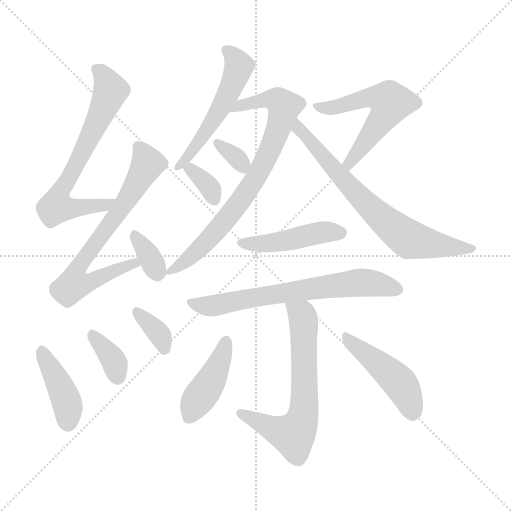
t = 0.00 s
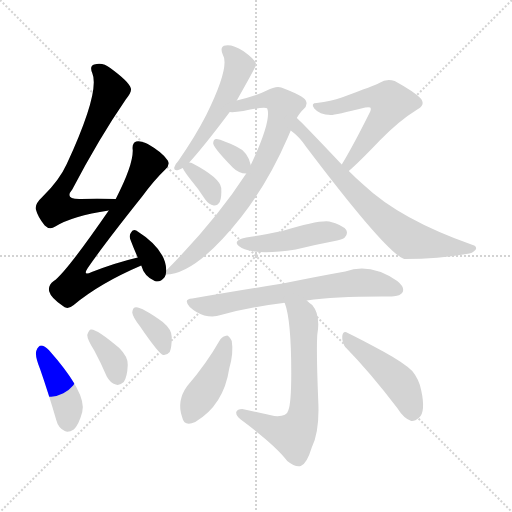
t = 2.28 s
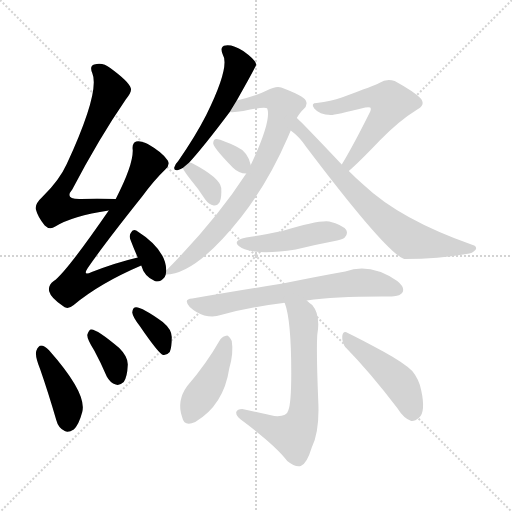
t = 4.55 s
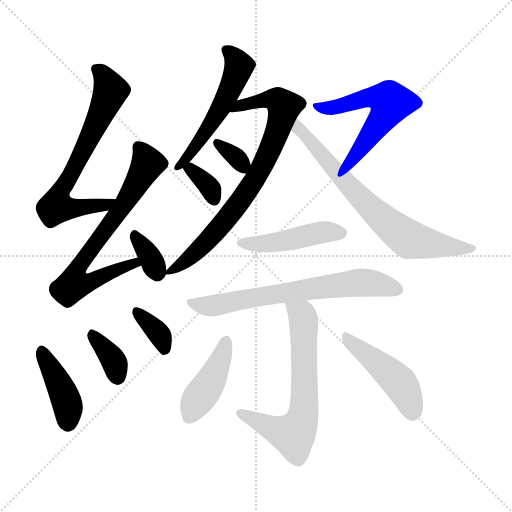
t = 6.83 s
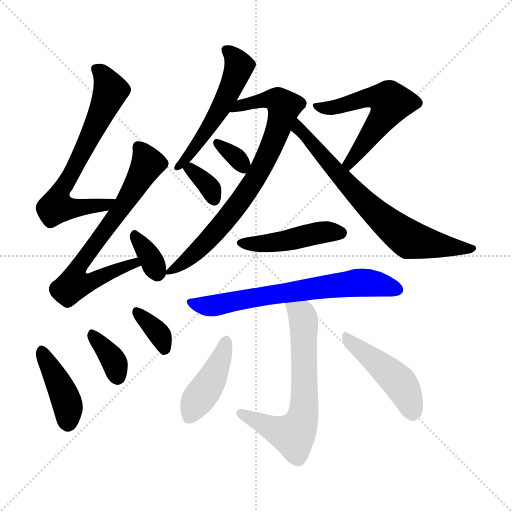
t = 9.11 s
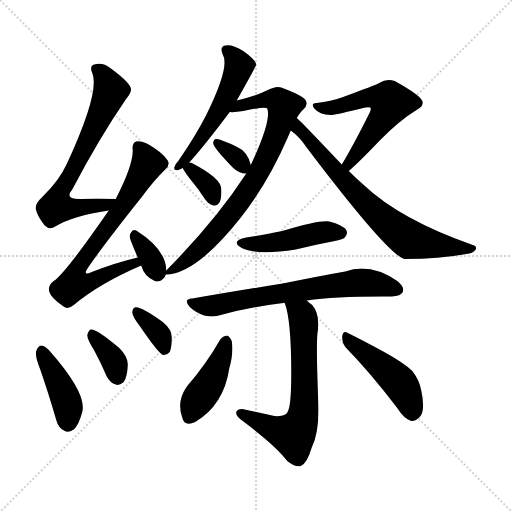
t = 11.39 s

The animated SVG that drew these frames (rendered in a browser with its animation timeline set to each time). Animation: 17 CSS @keyframes rules; one cycle of 11.39 s.

<svg version="1.1" viewBox="0 0 1024 1024" xmlns="http://www.w3.org/2000/svg">
  <g stroke="lightgray" stroke-dasharray="1,1" stroke-width="1" transform="scale(4, 4)">
    <line x1="0" y1="0" x2="256" y2="256"></line>
    <line x1="256" y1="0" x2="0" y2="256"></line>
    <line x1="128" y1="0" x2="128" y2="256"></line>
    <line x1="0" y1="128" x2="256" y2="128"></line>
  </g>
<g transform="scale(1, -1) translate(0, -900)">
   <style type="text/css">
    @keyframes keyframes0 {
      from {
       stroke: blue;
       stroke-dashoffset: 680;
       stroke-width: 128;
       }
       69% {
       animation-timing-function: step-end;
       stroke: blue;
       stroke-dashoffset: 0;
       stroke-width: 128;
       }
       to {
       stroke: black;
       stroke-width: 1024;
       }
       }
       #make-me-a-hanzi-animation-0 {
         animation: keyframes0 0.803385s both;
         animation-delay: 0.000000s;
         animation-timing-function: linear;
       }
    @keyframes keyframes1 {
      from {
       stroke: blue;
       stroke-dashoffset: 697;
       stroke-width: 128;
       }
       69% {
       animation-timing-function: step-end;
       stroke: blue;
       stroke-dashoffset: 0;
       stroke-width: 128;
       }
       to {
       stroke: black;
       stroke-width: 1024;
       }
       }
       #make-me-a-hanzi-animation-1 {
         animation: keyframes1 0.817220s both;
         animation-delay: 0.803385s;
         animation-timing-function: linear;
       }
    @keyframes keyframes2 {
      from {
       stroke: blue;
       stroke-dashoffset: 340;
       stroke-width: 128;
       }
       53% {
       animation-timing-function: step-end;
       stroke: blue;
       stroke-dashoffset: 0;
       stroke-width: 128;
       }
       to {
       stroke: black;
       stroke-width: 1024;
       }
       }
       #make-me-a-hanzi-animation-2 {
         animation: keyframes2 0.526693s both;
         animation-delay: 1.620605s;
         animation-timing-function: linear;
       }
    @keyframes keyframes3 {
      from {
       stroke: blue;
       stroke-dashoffset: 413;
       stroke-width: 128;
       }
       57% {
       animation-timing-function: step-end;
       stroke: blue;
       stroke-dashoffset: 0;
       stroke-width: 128;
       }
       to {
       stroke: black;
       stroke-width: 1024;
       }
       }
       #make-me-a-hanzi-animation-3 {
         animation: keyframes3 0.586100s both;
         animation-delay: 2.147298s;
         animation-timing-function: linear;
       }
    @keyframes keyframes4 {
      from {
       stroke: blue;
       stroke-dashoffset: 359;
       stroke-width: 128;
       }
       54% {
       animation-timing-function: step-end;
       stroke: blue;
       stroke-dashoffset: 0;
       stroke-width: 128;
       }
       to {
       stroke: black;
       stroke-width: 1024;
       }
       }
       #make-me-a-hanzi-animation-4 {
         animation: keyframes4 0.542155s both;
         animation-delay: 2.733398s;
         animation-timing-function: linear;
       }
    @keyframes keyframes5 {
      from {
       stroke: blue;
       stroke-dashoffset: 354;
       stroke-width: 128;
       }
       54% {
       animation-timing-function: step-end;
       stroke: blue;
       stroke-dashoffset: 0;
       stroke-width: 128;
       }
       to {
       stroke: black;
       stroke-width: 1024;
       }
       }
       #make-me-a-hanzi-animation-5 {
         animation: keyframes5 0.538086s both;
         animation-delay: 3.275553s;
         animation-timing-function: linear;
       }
    @keyframes keyframes6 {
      from {
       stroke: blue;
       stroke-dashoffset: 531;
       stroke-width: 128;
       }
       63% {
       animation-timing-function: step-end;
       stroke: blue;
       stroke-dashoffset: 0;
       stroke-width: 128;
       }
       to {
       stroke: black;
       stroke-width: 1024;
       }
       }
       #make-me-a-hanzi-animation-6 {
         animation: keyframes6 0.682129s both;
         animation-delay: 3.813639s;
         animation-timing-function: linear;
       }
    @keyframes keyframes7 {
      from {
       stroke: blue;
       stroke-dashoffset: 782;
       stroke-width: 128;
       }
       72% {
       animation-timing-function: step-end;
       stroke: blue;
       stroke-dashoffset: 0;
       stroke-width: 128;
       }
       to {
       stroke: black;
       stroke-width: 1024;
       }
       }
       #make-me-a-hanzi-animation-7 {
         animation: keyframes7 0.886393s both;
         animation-delay: 4.495768s;
         animation-timing-function: linear;
       }
    @keyframes keyframes8 {
      from {
       stroke: blue;
       stroke-dashoffset: 332;
       stroke-width: 128;
       }
       52% {
       animation-timing-function: step-end;
       stroke: blue;
       stroke-dashoffset: 0;
       stroke-width: 128;
       }
       to {
       stroke: black;
       stroke-width: 1024;
       }
       }
       #make-me-a-hanzi-animation-8 {
         animation: keyframes8 0.520182s both;
         animation-delay: 5.382161s;
         animation-timing-function: linear;
       }
    @keyframes keyframes9 {
      from {
       stroke: blue;
       stroke-dashoffset: 342;
       stroke-width: 128;
       }
       53% {
       animation-timing-function: step-end;
       stroke: blue;
       stroke-dashoffset: 0;
       stroke-width: 128;
       }
       to {
       stroke: black;
       stroke-width: 1024;
       }
       }
       #make-me-a-hanzi-animation-9 {
         animation: keyframes9 0.528320s both;
         animation-delay: 5.902344s;
         animation-timing-function: linear;
       }
    @keyframes keyframes10 {
      from {
       stroke: blue;
       stroke-dashoffset: 561;
       stroke-width: 128;
       }
       65% {
       animation-timing-function: step-end;
       stroke: blue;
       stroke-dashoffset: 0;
       stroke-width: 128;
       }
       to {
       stroke: black;
       stroke-width: 1024;
       }
       }
       #make-me-a-hanzi-animation-10 {
         animation: keyframes10 0.706543s both;
         animation-delay: 6.430664s;
         animation-timing-function: linear;
       }
    @keyframes keyframes11 {
      from {
       stroke: blue;
       stroke-dashoffset: 710;
       stroke-width: 128;
       }
       70% {
       animation-timing-function: step-end;
       stroke: blue;
       stroke-dashoffset: 0;
       stroke-width: 128;
       }
       to {
       stroke: black;
       stroke-width: 1024;
       }
       }
       #make-me-a-hanzi-animation-11 {
         animation: keyframes11 0.827799s both;
         animation-delay: 7.137207s;
         animation-timing-function: linear;
       }
    @keyframes keyframes12 {
      from {
       stroke: blue;
       stroke-dashoffset: 455;
       stroke-width: 128;
       }
       60% {
       animation-timing-function: step-end;
       stroke: blue;
       stroke-dashoffset: 0;
       stroke-width: 128;
       }
       to {
       stroke: black;
       stroke-width: 1024;
       }
       }
       #make-me-a-hanzi-animation-12 {
         animation: keyframes12 0.620280s both;
         animation-delay: 7.965007s;
         animation-timing-function: linear;
       }
    @keyframes keyframes13 {
      from {
       stroke: blue;
       stroke-dashoffset: 675;
       stroke-width: 128;
       }
       69% {
       animation-timing-function: step-end;
       stroke: blue;
       stroke-dashoffset: 0;
       stroke-width: 128;
       }
       to {
       stroke: black;
       stroke-width: 1024;
       }
       }
       #make-me-a-hanzi-animation-13 {
         animation: keyframes13 0.799316s both;
         animation-delay: 8.585286s;
         animation-timing-function: linear;
       }
    @keyframes keyframes14 {
      from {
       stroke: blue;
       stroke-dashoffset: 650;
       stroke-width: 128;
       }
       68% {
       animation-timing-function: step-end;
       stroke: blue;
       stroke-dashoffset: 0;
       stroke-width: 128;
       }
       to {
       stroke: black;
       stroke-width: 1024;
       }
       }
       #make-me-a-hanzi-animation-14 {
         animation: keyframes14 0.778971s both;
         animation-delay: 9.384603s;
         animation-timing-function: linear;
       }
    @keyframes keyframes15 {
      from {
       stroke: blue;
       stroke-dashoffset: 426;
       stroke-width: 128;
       }
       58% {
       animation-timing-function: step-end;
       stroke: blue;
       stroke-dashoffset: 0;
       stroke-width: 128;
       }
       to {
       stroke: black;
       stroke-width: 1024;
       }
       }
       #make-me-a-hanzi-animation-15 {
         animation: keyframes15 0.596680s both;
         animation-delay: 10.163574s;
         animation-timing-function: linear;
       }
    @keyframes keyframes16 {
      from {
       stroke: blue;
       stroke-dashoffset: 460;
       stroke-width: 128;
       }
       60% {
       animation-timing-function: step-end;
       stroke: blue;
       stroke-dashoffset: 0;
       stroke-width: 128;
       }
       to {
       stroke: black;
       stroke-width: 1024;
       }
       }
       #make-me-a-hanzi-animation-16 {
         animation: keyframes16 0.624349s both;
         animation-delay: 10.760254s;
         animation-timing-function: linear;
       }
</style>
<path d="M 231.5 502.0 Q 192.5 503.0 161.5 502.0 Q 127.5 501.0 144.5 521.0 Q 198.5 624.0 251.5 701.0 Q 264.5 717.0 261.5 724.0 Q 257.5 737.0 220.5 764.0 Q 205.5 776.0 188.5 771.0 Q 178.5 768.0 184.5 754.0 Q 200.5 717.0 133.5 572.0 Q 118.5 539.0 85.5 507.0 Q 69.5 492.0 71.5 482.0 Q 75.5 466.0 89.5 449.0 Q 99.5 439.0 110.5 447.0 Q 144.5 468.0 217.5 479.0 C 247.5 484.0 261.5 501.0 231.5 502.0 Z" fill="lightgray"></path> 
<path d="M 275.5 385.0 Q 232.5 375.0 183.5 356.0 Q 164.5 347.0 175.5 364.0 Q 208.5 412.0 283.5 506.0 Q 308.5 540.0 330.5 561.0 Q 340.5 570.0 335.5 579.0 Q 325.5 595.0 295.5 612.0 Q 280.5 619.0 272.5 617.0 Q 263.5 614.0 265.5 600.0 Q 266.5 570.0 231.5 502.0 L 217.5 479.0 Q 130.5 353.0 107.5 338.0 Q 95.5 329.0 98.5 317.0 Q 101.5 305.0 124.5 289.0 Q 134.5 279.0 147.5 290.0 Q 198.5 333.0 282.5 369.0 C 309.5 381.0 304.5 392.0 275.5 385.0 Z" fill="lightgray"></path> 
<path d="M 282.5 369.0 Q 288.5 347.0 309.5 338.0 Q 319.5 334.0 329.5 346.0 Q 330.5 349.0 331.5 351.0 L 332.5 359.0 Q 332.5 401.0 272.5 439.0 Q 265.5 443.0 261.5 434.0 Q 257.5 428.0 261.5 419.0 Q 267.5 403.0 275.5 385.0 L 282.5 369.0 Z" fill="lightgray"></path> 
<path d="M 80.5 161.0 Q 96.5 115.0 112.5 60.0 Q 116.5 44.0 129.5 38.0 Q 136.5 34.0 147.5 41.0 Q 157.5 50.0 164.5 76.0 Q 174.5 113.0 98.5 199.0 Q 88.5 209.0 82.5 209.0 Q 76.5 209.0 72.5 198.0 Q 69.5 188.0 80.5 161.0 Z" fill="lightgray"></path> 
<path d="M 188.5 199.0 Q 201.5 175.0 213.5 147.0 Q 220.5 134.0 231.5 131.0 Q 238.5 128.0 247.5 136.0 Q 254.5 146.0 255.5 170.0 Q 256.5 186.0 238.5 204.0 Q 192.5 243.0 181.5 241.0 Q 177.5 240.0 174.5 230.0 Q 174.5 221.0 188.5 199.0 Z" fill="lightgray"></path> 
<path d="M 279.5 248.0 Q 318.5 191.0 326.5 190.0 Q 333.5 189.0 339.5 196.0 Q 343.5 205.0 343.5 226.0 Q 343.5 241.0 325.5 256.0 Q 279.5 289.0 269.5 285.0 Q 265.5 284.0 264.5 275.0 Q 265.5 266.0 279.5 248.0 Z" fill="lightgray"></path> 
<path d="M 473.5 699.0 Q 512.5 768.0 512.5 771.0 Q 511.5 773.0 511.5 774.0 Q 507.5 783.0 486.5 798.0 Q 465.5 811.0 451.5 809.0 Q 438.5 808.0 445.5 791.0 Q 460.5 767.0 412.5 670.0 Q 390.5 627.0 356.5 578.0 Q 349.5 571.0 348.5 565.0 Q 347.5 558.0 356.5 560.0 Q 359.5 561.0 365.5 564.0 L 378.5 575.0 Q 408.5 608.0 459.5 676.0 L 473.5 699.0 Z" fill="lightgray"></path> 
<path d="M 331.5 351.0 Q 391.5 351.0 482.5 466.0 Q 536.5 535.0 575.5 625.0 L 581.5 639.0 L 593.5 664.0 Q 600.5 676.0 606.5 681.0 Q 616.5 690.0 611.5 699.0 Q 607.5 708.0 562.5 725.0 Q 552.5 729.0 533.5 719.0 Q 514.5 709.0 473.5 699.0 C 444.5 692.0 429.5 675.0 459.5 676.0 Q 468.5 675.0 486.5 678.0 Q 531.5 688.0 534.5 683.0 Q 543.5 659.0 501.5 570.0 L 492.5 553.0 Q 431.5 459.0 332.5 359.0 C 323.5 350.0 323.5 350.0 331.5 351.0 Z" fill="lightgray"></path> 
<path d="M 501.5 570.0 Q 495.5 597.0 472.5 607.0 Q 445.5 620.0 433.5 622.0 Q 427.5 623.0 426.5 615.0 Q 423.5 608.0 465.5 565.0 Q 477.5 553.0 492.5 553.0 C 505.5 552.0 505.5 552.0 501.5 570.0 Z" fill="lightgray"></path> 
<path d="M 365.5 564.0 Q 368.5 557.0 379.5 543.0 Q 395.5 524.0 410.5 501.0 Q 417.5 491.0 427.5 489.0 Q 434.5 488.0 439.5 496.0 Q 443.5 505.0 442.5 524.0 Q 439.5 545.0 383.5 574.0 Q 382.5 575.0 378.5 575.0 C 359.5 577.0 359.5 577.0 365.5 564.0 Z" fill="lightgray"></path> 
<path d="M 697.5 558.0 Q 716.5 574.0 759.5 619.0 Q 798.5 659.0 834.5 681.0 Q 852.5 691.0 840.5 704.0 Q 827.5 717.0 789.5 738.0 Q 773.5 744.0 758.5 734.0 Q 751.5 730.0 683.5 705.0 Q 662.5 698.0 633.5 694.0 Q 620.5 694.0 628.5 683.0 Q 638.5 671.0 661.5 670.0 Q 670.5 670.0 730.5 685.0 Q 737.5 686.0 740.5 685.0 Q 743.5 682.0 738.5 673.0 Q 705.5 607.0 683.5 571.0 C 668.5 545.0 674.5 538.0 697.5 558.0 Z" fill="lightgray"></path> 
<path d="M 581.5 639.0 Q 599.5 626.0 612.5 606.0 Q 774.5 392.0 808.5 382.0 Q 878.5 382.0 932.5 392.0 Q 945.5 393.0 951.5 401.0 Q 954.5 407.0 945.5 410.0 Q 800.5 461.0 727.5 530.0 Q 712.5 543.0 697.5 558.0 L 683.5 571.0 Q 595.5 664.0 593.5 664.0 C 571.5 685.0 558.5 658.0 581.5 639.0 Z" fill="lightgray"></path> 
<path d="M 492.5 425.0 Q 459.5 418.0 483.5 404.0 Q 513.5 389.0 591.5 401.0 Q 627.5 410.0 664.5 417.0 Q 686.5 421.0 689.5 425.0 Q 696.5 432.0 692.5 440.0 Q 685.5 450.0 658.5 457.0 Q 637.5 460.0 564.5 438.0 Q 522.5 429.0 492.5 425.0 Z" fill="lightgray"></path> 
<path d="M 613.5 299.0 Q 674.5 308.0 783.5 307.0 Q 801.5 308.0 805.5 316.0 Q 809.5 326.0 794.5 338.0 Q 740.5 375.0 690.5 357.0 Q 639.5 348.0 565.5 333.0 Q 483.5 320.0 384.5 303.0 Q 365.5 302.0 379.5 286.0 Q 392.5 274.0 408.5 269.0 Q 427.5 265.0 441.5 270.0 Q 499.5 286.0 566.5 294.0 Q 567.5 295.0 569.5 294.0 L 613.5 299.0 Z" fill="lightgray"></path> 
<path d="M 569.5 294.0 Q 582.5 260.0 582.5 154.0 Q 582.5 93.0 576.5 79.0 Q 573.5 66.0 548.5 68.0 Q 517.5 75.0 484.5 82.0 Q 474.5 82.0 472.5 76.0 Q 471.5 69.0 481.5 61.0 Q 551.5 9.0 574.5 -22.0 Q 590.5 -35.0 601.5 -32.0 Q 613.5 -28.0 623.5 5.0 Q 639.5 38.0 636.5 98.0 Q 632.5 195.0 634.5 230.0 Q 641.5 270.0 624.5 290.0 Q 618.5 294.0 613.5 299.0 C 590.5 318.0 560.5 323.0 569.5 294.0 Z" fill="lightgray"></path> 
<path d="M 440.5 221.0 Q 412.5 172.0 374.5 128.0 Q 352.5 98.0 364.5 65.0 Q 368.5 46.0 390.5 56.0 Q 447.5 90.0 458.5 163.0 Q 467.5 194.0 463.5 218.0 Q 459.5 227.0 454.5 229.0 Q 445.5 228.0 440.5 221.0 Z" fill="lightgray"></path> 
<path d="M 691.5 205.0 Q 739.5 156.0 794.5 84.0 Q 807.5 63.0 822.5 58.0 Q 829.5 57.0 838.5 65.0 Q 851.5 77.0 842.5 119.0 Q 838.5 141.0 824.5 158.0 Q 808.5 174.0 766.5 197.0 Q 720.5 222.0 695.5 234.0 Q 686.5 240.0 684.5 228.0 Q 683.5 215.0 691.5 205.0 Z" fill="lightgray"></path> 
      <clipPath id="make-me-a-hanzi-clip-0">
      <path d="M 231.5 502.0 Q 192.5 503.0 161.5 502.0 Q 127.5 501.0 144.5 521.0 Q 198.5 624.0 251.5 701.0 Q 264.5 717.0 261.5 724.0 Q 257.5 737.0 220.5 764.0 Q 205.5 776.0 188.5 771.0 Q 178.5 768.0 184.5 754.0 Q 200.5 717.0 133.5 572.0 Q 118.5 539.0 85.5 507.0 Q 69.5 492.0 71.5 482.0 Q 75.5 466.0 89.5 449.0 Q 99.5 439.0 110.5 447.0 Q 144.5 468.0 217.5 479.0 C 247.5 484.0 261.5 501.0 231.5 502.0 Z" fill="lightgray"></path>
      </clipPath>
      <path clip-path="url(#make-me-a-hanzi-clip-0)" d="M 192.5 761.0 L 205.5 751.0 L 221.5 719.0 L 112.5 491.0 L 113.5 486.0 L 131.5 483.0 L 205.5 488.0 L 223.5 499.0 " fill="none" id="make-me-a-hanzi-animation-0" stroke-dasharray="552 1104" stroke-linecap="round"></path>

      <clipPath id="make-me-a-hanzi-clip-1">
      <path d="M 275.5 385.0 Q 232.5 375.0 183.5 356.0 Q 164.5 347.0 175.5 364.0 Q 208.5 412.0 283.5 506.0 Q 308.5 540.0 330.5 561.0 Q 340.5 570.0 335.5 579.0 Q 325.5 595.0 295.5 612.0 Q 280.5 619.0 272.5 617.0 Q 263.5 614.0 265.5 600.0 Q 266.5 570.0 231.5 502.0 L 217.5 479.0 Q 130.5 353.0 107.5 338.0 Q 95.5 329.0 98.5 317.0 Q 101.5 305.0 124.5 289.0 Q 134.5 279.0 147.5 290.0 Q 198.5 333.0 282.5 369.0 C 309.5 381.0 304.5 392.0 275.5 385.0 Z" fill="lightgray"></path>
      </clipPath>
      <path clip-path="url(#make-me-a-hanzi-clip-1)" d="M 277.5 606.0 L 295.5 573.0 L 261.5 511.0 L 163.5 377.0 L 153.5 348.0 L 157.5 337.0 L 176.5 336.0 L 268.5 372.0 L 270.5 378.0 " fill="none" id="make-me-a-hanzi-animation-1" stroke-dasharray="569 1138" stroke-linecap="round"></path>

      <clipPath id="make-me-a-hanzi-clip-2">
      <path d="M 282.5 369.0 Q 288.5 347.0 309.5 338.0 Q 319.5 334.0 329.5 346.0 Q 330.5 349.0 331.5 351.0 L 332.5 359.0 Q 332.5 401.0 272.5 439.0 Q 265.5 443.0 261.5 434.0 Q 257.5 428.0 261.5 419.0 Q 267.5 403.0 275.5 385.0 L 282.5 369.0 Z" fill="lightgray"></path>
      </clipPath>
      <path clip-path="url(#make-me-a-hanzi-clip-2)" d="M 271.5 427.0 L 314.5 355.0 " fill="none" id="make-me-a-hanzi-animation-2" stroke-dasharray="212 424" stroke-linecap="round"></path>

      <clipPath id="make-me-a-hanzi-clip-3">
      <path d="M 80.5 161.0 Q 96.5 115.0 112.5 60.0 Q 116.5 44.0 129.5 38.0 Q 136.5 34.0 147.5 41.0 Q 157.5 50.0 164.5 76.0 Q 174.5 113.0 98.5 199.0 Q 88.5 209.0 82.5 209.0 Q 76.5 209.0 72.5 198.0 Q 69.5 188.0 80.5 161.0 Z" fill="lightgray"></path>
      </clipPath>
      <path clip-path="url(#make-me-a-hanzi-clip-3)" d="M 82.5 199.0 L 127.5 112.0 L 136.5 84.0 L 136.5 54.0 " fill="none" id="make-me-a-hanzi-animation-3" stroke-dasharray="285 570" stroke-linecap="round"></path>

      <clipPath id="make-me-a-hanzi-clip-4">
      <path d="M 188.5 199.0 Q 201.5 175.0 213.5 147.0 Q 220.5 134.0 231.5 131.0 Q 238.5 128.0 247.5 136.0 Q 254.5 146.0 255.5 170.0 Q 256.5 186.0 238.5 204.0 Q 192.5 243.0 181.5 241.0 Q 177.5 240.0 174.5 230.0 Q 174.5 221.0 188.5 199.0 Z" fill="lightgray"></path>
      </clipPath>
      <path clip-path="url(#make-me-a-hanzi-clip-4)" d="M 183.5 232.0 L 225.5 183.0 L 235.5 146.0 " fill="none" id="make-me-a-hanzi-animation-4" stroke-dasharray="231 462" stroke-linecap="round"></path>

      <clipPath id="make-me-a-hanzi-clip-5">
      <path d="M 279.5 248.0 Q 318.5 191.0 326.5 190.0 Q 333.5 189.0 339.5 196.0 Q 343.5 205.0 343.5 226.0 Q 343.5 241.0 325.5 256.0 Q 279.5 289.0 269.5 285.0 Q 265.5 284.0 264.5 275.0 Q 265.5 266.0 279.5 248.0 Z" fill="lightgray"></path>
      </clipPath>
      <path clip-path="url(#make-me-a-hanzi-clip-5)" d="M 272.5 277.0 L 315.5 236.0 L 329.5 200.0 " fill="none" id="make-me-a-hanzi-animation-5" stroke-dasharray="226 452" stroke-linecap="round"></path>

      <clipPath id="make-me-a-hanzi-clip-6">
      <path d="M 473.5 699.0 Q 512.5 768.0 512.5 771.0 Q 511.5 773.0 511.5 774.0 Q 507.5 783.0 486.5 798.0 Q 465.5 811.0 451.5 809.0 Q 438.5 808.0 445.5 791.0 Q 460.5 767.0 412.5 670.0 Q 390.5 627.0 356.5 578.0 Q 349.5 571.0 348.5 565.0 Q 347.5 558.0 356.5 560.0 Q 359.5 561.0 365.5 564.0 L 378.5 575.0 Q 408.5 608.0 459.5 676.0 L 473.5 699.0 Z" fill="lightgray"></path>
      </clipPath>
      <path clip-path="url(#make-me-a-hanzi-clip-6)" d="M 452.5 799.0 L 476.5 772.0 L 469.5 741.0 L 421.5 650.0 L 374.5 585.0 L 356.5 569.0 " fill="none" id="make-me-a-hanzi-animation-6" stroke-dasharray="403 806" stroke-linecap="round"></path>

      <clipPath id="make-me-a-hanzi-clip-7">
      <path d="M 331.5 351.0 Q 391.5 351.0 482.5 466.0 Q 536.5 535.0 575.5 625.0 L 581.5 639.0 L 593.5 664.0 Q 600.5 676.0 606.5 681.0 Q 616.5 690.0 611.5 699.0 Q 607.5 708.0 562.5 725.0 Q 552.5 729.0 533.5 719.0 Q 514.5 709.0 473.5 699.0 C 444.5 692.0 429.5 675.0 459.5 676.0 Q 468.5 675.0 486.5 678.0 Q 531.5 688.0 534.5 683.0 Q 543.5 659.0 501.5 570.0 L 492.5 553.0 Q 431.5 459.0 332.5 359.0 C 323.5 350.0 323.5 350.0 331.5 351.0 Z" fill="lightgray"></path>
      </clipPath>
      <path clip-path="url(#make-me-a-hanzi-clip-7)" d="M 465.5 680.0 L 485.5 692.0 L 534.5 702.0 L 555.5 699.0 L 568.5 686.0 L 532.5 584.0 L 487.5 507.0 L 419.5 422.0 L 336.5 354.0 " fill="none" id="make-me-a-hanzi-animation-7" stroke-dasharray="654 1308" stroke-linecap="round"></path>

      <clipPath id="make-me-a-hanzi-clip-8">
      <path d="M 501.5 570.0 Q 495.5 597.0 472.5 607.0 Q 445.5 620.0 433.5 622.0 Q 427.5 623.0 426.5 615.0 Q 423.5 608.0 465.5 565.0 Q 477.5 553.0 492.5 553.0 C 505.5 552.0 505.5 552.0 501.5 570.0 Z" fill="lightgray"></path>
      </clipPath>
      <path clip-path="url(#make-me-a-hanzi-clip-8)" d="M 434.5 614.0 L 476.5 581.0 L 486.5 561.0 " fill="none" id="make-me-a-hanzi-animation-8" stroke-dasharray="204 408" stroke-linecap="round"></path>

      <clipPath id="make-me-a-hanzi-clip-9">
      <path d="M 365.5 564.0 Q 368.5 557.0 379.5 543.0 Q 395.5 524.0 410.5 501.0 Q 417.5 491.0 427.5 489.0 Q 434.5 488.0 439.5 496.0 Q 443.5 505.0 442.5 524.0 Q 439.5 545.0 383.5 574.0 Q 382.5 575.0 378.5 575.0 C 359.5 577.0 359.5 577.0 365.5 564.0 Z" fill="lightgray"></path>
      </clipPath>
      <path clip-path="url(#make-me-a-hanzi-clip-9)" d="M 372.5 562.0 L 387.5 558.0 L 413.5 533.0 L 427.5 502.0 " fill="none" id="make-me-a-hanzi-animation-9" stroke-dasharray="214 428" stroke-linecap="round"></path>

      <clipPath id="make-me-a-hanzi-clip-10">
      <path d="M 697.5 558.0 Q 716.5 574.0 759.5 619.0 Q 798.5 659.0 834.5 681.0 Q 852.5 691.0 840.5 704.0 Q 827.5 717.0 789.5 738.0 Q 773.5 744.0 758.5 734.0 Q 751.5 730.0 683.5 705.0 Q 662.5 698.0 633.5 694.0 Q 620.5 694.0 628.5 683.0 Q 638.5 671.0 661.5 670.0 Q 670.5 670.0 730.5 685.0 Q 737.5 686.0 740.5 685.0 Q 743.5 682.0 738.5 673.0 Q 705.5 607.0 683.5 571.0 C 668.5 545.0 674.5 538.0 697.5 558.0 Z" fill="lightgray"></path>
      </clipPath>
      <path clip-path="url(#make-me-a-hanzi-clip-10)" d="M 637.5 686.0 L 662.5 684.0 L 749.5 706.0 L 781.5 695.0 L 767.5 667.0 L 697.5 573.0 L 697.5 565.0 " fill="none" id="make-me-a-hanzi-animation-10" stroke-dasharray="433 866" stroke-linecap="round"></path>

      <clipPath id="make-me-a-hanzi-clip-11">
      <path d="M 581.5 639.0 Q 599.5 626.0 612.5 606.0 Q 774.5 392.0 808.5 382.0 Q 878.5 382.0 932.5 392.0 Q 945.5 393.0 951.5 401.0 Q 954.5 407.0 945.5 410.0 Q 800.5 461.0 727.5 530.0 Q 712.5 543.0 697.5 558.0 L 683.5 571.0 Q 595.5 664.0 593.5 664.0 C 571.5 685.0 558.5 658.0 581.5 639.0 Z" fill="lightgray"></path>
      </clipPath>
      <path clip-path="url(#make-me-a-hanzi-clip-11)" d="M 592.5 656.0 L 630.5 603.0 L 711.5 513.0 L 803.5 431.0 L 833.5 417.0 L 943.5 402.0 " fill="none" id="make-me-a-hanzi-animation-11" stroke-dasharray="582 1164" stroke-linecap="round"></path>

      <clipPath id="make-me-a-hanzi-clip-12">
      <path d="M 492.5 425.0 Q 459.5 418.0 483.5 404.0 Q 513.5 389.0 591.5 401.0 Q 627.5 410.0 664.5 417.0 Q 686.5 421.0 689.5 425.0 Q 696.5 432.0 692.5 440.0 Q 685.5 450.0 658.5 457.0 Q 637.5 460.0 564.5 438.0 Q 522.5 429.0 492.5 425.0 Z" fill="lightgray"></path>
      </clipPath>
      <path clip-path="url(#make-me-a-hanzi-clip-12)" d="M 485.5 416.0 L 526.5 412.0 L 646.5 436.0 L 681.5 434.0 " fill="none" id="make-me-a-hanzi-animation-12" stroke-dasharray="327 654" stroke-linecap="round"></path>

      <clipPath id="make-me-a-hanzi-clip-13">
      <path d="M 613.5 299.0 Q 674.5 308.0 783.5 307.0 Q 801.5 308.0 805.5 316.0 Q 809.5 326.0 794.5 338.0 Q 740.5 375.0 690.5 357.0 Q 639.5 348.0 565.5 333.0 Q 483.5 320.0 384.5 303.0 Q 365.5 302.0 379.5 286.0 Q 392.5 274.0 408.5 269.0 Q 427.5 265.0 441.5 270.0 Q 499.5 286.0 566.5 294.0 Q 567.5 295.0 569.5 294.0 L 613.5 299.0 Z" fill="lightgray"></path>
      </clipPath>
      <path clip-path="url(#make-me-a-hanzi-clip-13)" d="M 381.5 295.0 L 431.5 289.0 L 715.5 335.0 L 795.5 321.0 " fill="none" id="make-me-a-hanzi-animation-13" stroke-dasharray="547 1094" stroke-linecap="round"></path>

      <clipPath id="make-me-a-hanzi-clip-14">
      <path d="M 569.5 294.0 Q 582.5 260.0 582.5 154.0 Q 582.5 93.0 576.5 79.0 Q 573.5 66.0 548.5 68.0 Q 517.5 75.0 484.5 82.0 Q 474.5 82.0 472.5 76.0 Q 471.5 69.0 481.5 61.0 Q 551.5 9.0 574.5 -22.0 Q 590.5 -35.0 601.5 -32.0 Q 613.5 -28.0 623.5 5.0 Q 639.5 38.0 636.5 98.0 Q 632.5 195.0 634.5 230.0 Q 641.5 270.0 624.5 290.0 Q 618.5 294.0 613.5 299.0 C 590.5 318.0 560.5 323.0 569.5 294.0 Z" fill="lightgray"></path>
      </clipPath>
      <path clip-path="url(#make-me-a-hanzi-clip-14)" d="M 577.5 292.0 L 604.5 269.0 L 607.5 255.0 L 609.5 107.0 L 602.5 56.0 L 585.5 30.0 L 534.5 47.0 L 480.5 74.0 " fill="none" id="make-me-a-hanzi-animation-14" stroke-dasharray="522 1044" stroke-linecap="round"></path>

      <clipPath id="make-me-a-hanzi-clip-15">
      <path d="M 440.5 221.0 Q 412.5 172.0 374.5 128.0 Q 352.5 98.0 364.5 65.0 Q 368.5 46.0 390.5 56.0 Q 447.5 90.0 458.5 163.0 Q 467.5 194.0 463.5 218.0 Q 459.5 227.0 454.5 229.0 Q 445.5 228.0 440.5 221.0 Z" fill="lightgray"></path>
      </clipPath>
      <path clip-path="url(#make-me-a-hanzi-clip-15)" d="M 453.5 219.0 L 432.5 159.0 L 379.5 67.0 " fill="none" id="make-me-a-hanzi-animation-15" stroke-dasharray="298 596" stroke-linecap="round"></path>

      <clipPath id="make-me-a-hanzi-clip-16">
      <path d="M 691.5 205.0 Q 739.5 156.0 794.5 84.0 Q 807.5 63.0 822.5 58.0 Q 829.5 57.0 838.5 65.0 Q 851.5 77.0 842.5 119.0 Q 838.5 141.0 824.5 158.0 Q 808.5 174.0 766.5 197.0 Q 720.5 222.0 695.5 234.0 Q 686.5 240.0 684.5 228.0 Q 683.5 215.0 691.5 205.0 Z" fill="lightgray"></path>
      </clipPath>
      <path clip-path="url(#make-me-a-hanzi-clip-16)" d="M 694.5 223.0 L 800.5 133.0 L 816.5 105.0 L 823.5 73.0 " fill="none" id="make-me-a-hanzi-animation-16" stroke-dasharray="332 664" stroke-linecap="round"></path>

</g>
</svg>
